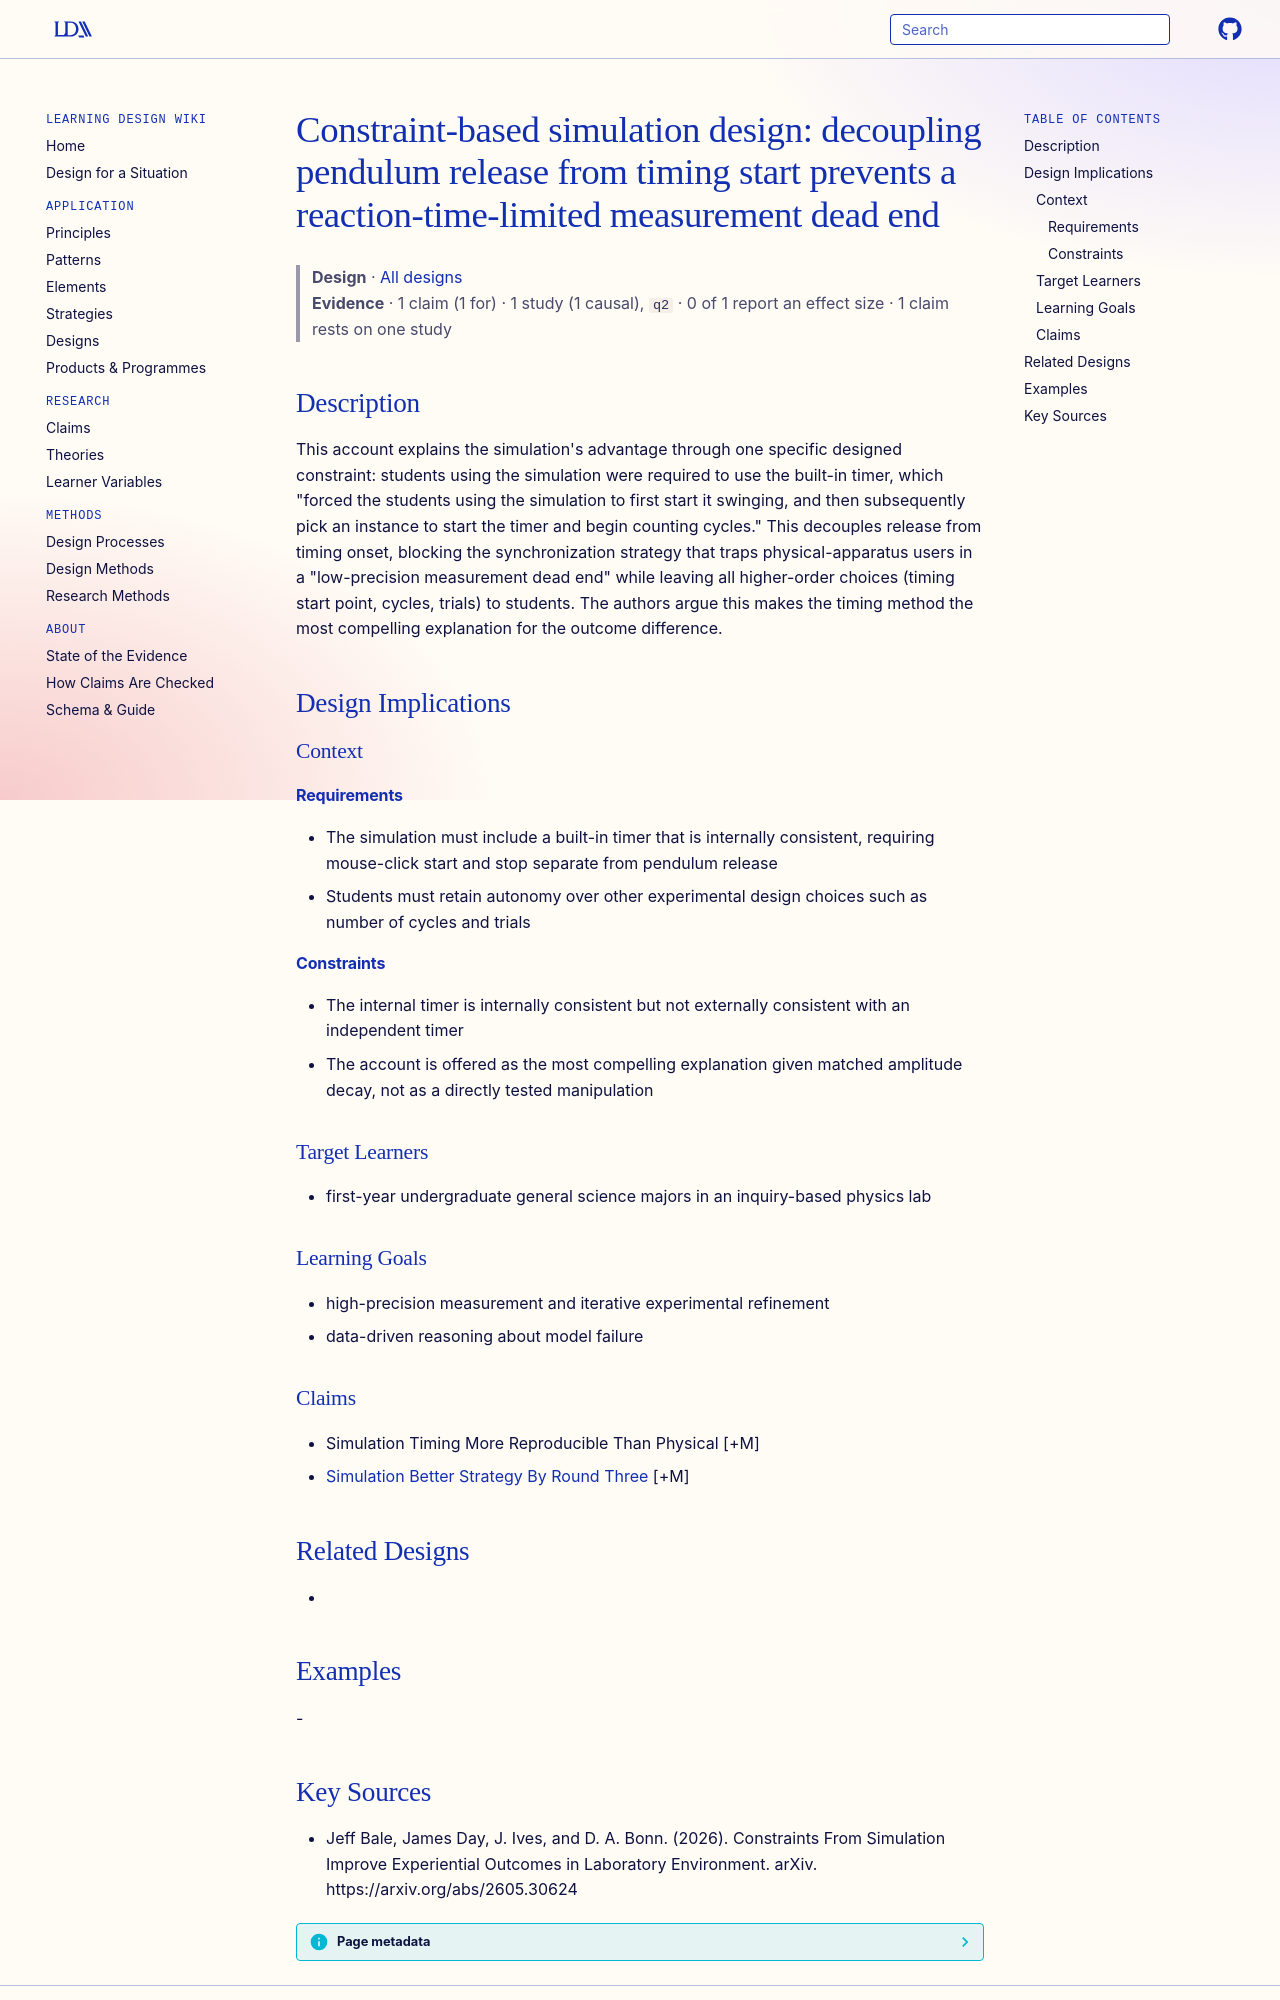

repository: Learning-Design-Alliance/learning-wiki · page: designs/simulation-timer-constraint-mechanism/index.html · generator: mkdocs

---
type: design
id: simulation-timer-constraint-mechanism
title: "Constraint-based simulation design: decoupling pendulum release from timing start prevents a reaction-time-limited measurement dead end"
description: "This account explains the simulation's advantage through one specific designed constraint: students using the simulation were required to use the built-in timer, which \"forced the students using the simulation to firs..."
status: review
generated:
  by: "process:settle-candidates"
  at: 2026-11-21
sources:
  - id: jeff-bale-2026
    resource: "https://arxiv.org/abs/2605.30624"
    title: "Jeff Bale, James Day, J. Ives, and D. A. Bonn. (2026). Constraints From Simulation Improve Experiential Outcomes in Laboratory Environment. arXiv. https://arxiv.org/abs/2605.30624"
    author: Jeff Bale, James Day, J. Ives, and D. A. Bonn
---

# Constraint-based simulation design: decoupling pendulum release from timing start prevents a reaction-time-limited measurement dead end

> **Design** · [All designs](index.md)
> **Evidence** · 1 claim (1 for) · 1 study (1 causal), `q2` · 0 of 1 report an effect size · 1 claim rests on one study

## Description
This account explains the simulation's advantage through one specific designed constraint: students using the simulation were required to use the built-in timer, which "forced the students using the simulation to first start it swinging, and then subsequently pick an instance to start the timer and begin counting cycles." This decouples release from timing onset, blocking the synchronization strategy that traps physical-apparatus users in a "low-precision measurement dead end" while leaving all higher-order choices (timing start point, cycles, trials) to students. The authors argue this makes the timing method the most compelling explanation for the outcome difference.

## Design Implications

### Context
#### Requirements
- The simulation must include a built-in timer that is internally consistent, requiring mouse-click start and stop separate from pendulum release
- Students must retain autonomy over other experimental design choices such as number of cycles and trials
#### Constraints
- The internal timer is internally consistent but not externally consistent with an independent timer
- The account is offered as the most compelling explanation given matched amplitude decay, not as a directly tested manipulation

### Target Learners
- first-year undergraduate general science majors in an inquiry-based physics lab

### Learning Goals
- high-precision measurement and iterative experimental refinement
- data-driven reasoning about model failure

### Claims
- Simulation Timing More Reproducible Than Physical [+M]
- [Simulation Better Strategy By Round Three](../claims/simulation-better-strategy-by-round-three.md) [+M]

## Related Designs
- 

## Examples
-
